The GitHub repository UtrechtUniversity/insects contains a labelled image folder "dataset" with 26 categories: ant, bee, bee apis, bee bombus, beetle, beetle coccinellidae, beetle oedemeridae, bug, bug graphosoma, fly, fly empididae, fly sarcophagidae, fly small, hfly episyr, hfly eristal, hfly eupeo, hfly myathr, hfly sphaero, hoverfly syrphus, lepi, background non-insect, bird non-insect, dirt non-insect, shadow non-insect, scorpionfly, wasp. Examples follow, each with its label.

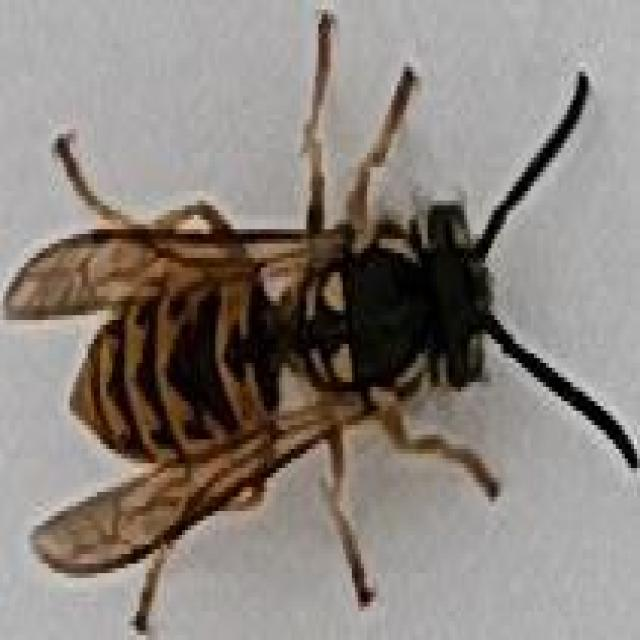
Label: wasp

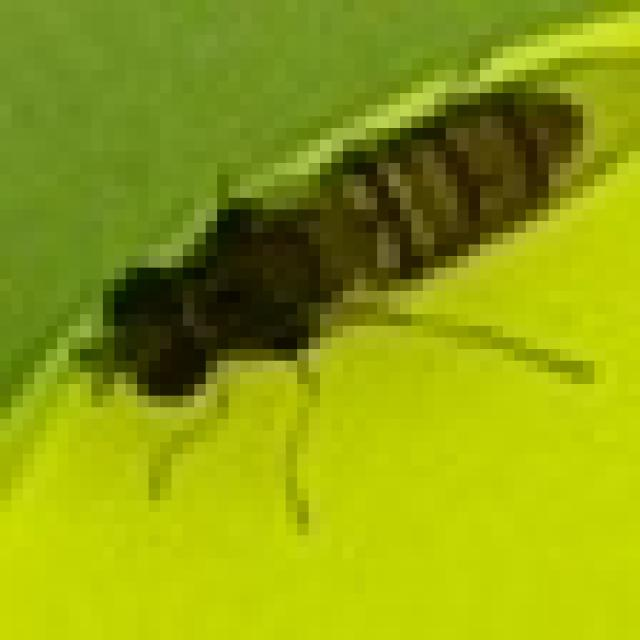
Label: hfly episyr

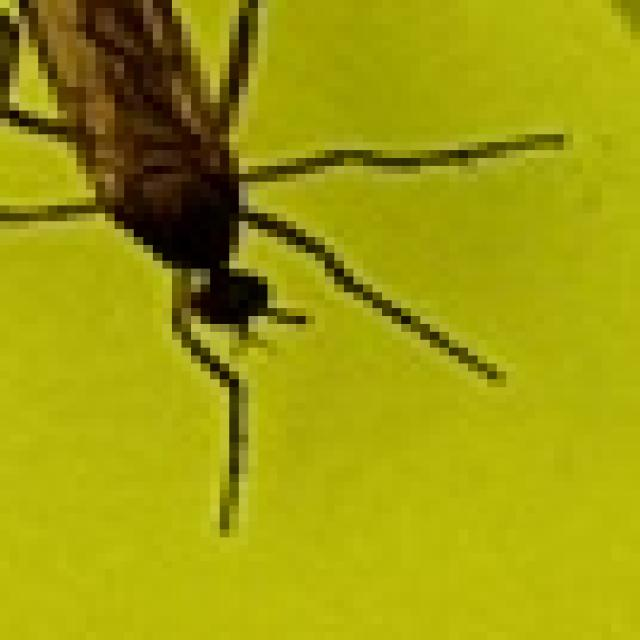
Label: fly empididae

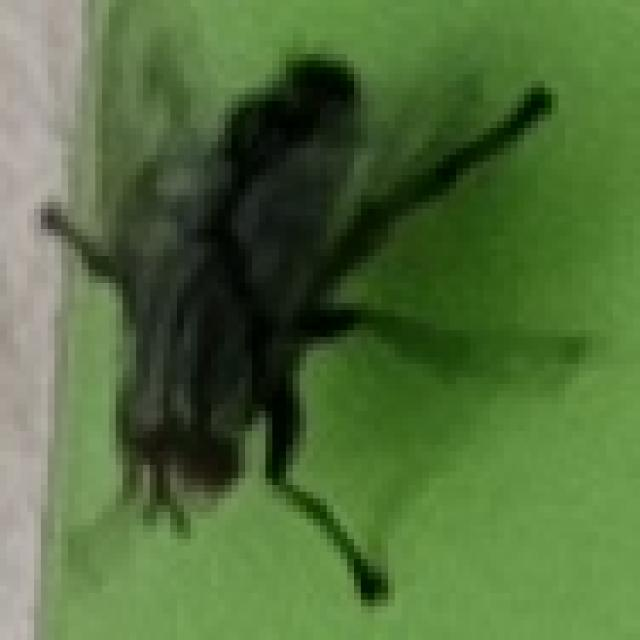
Label: fly sarcophagidae

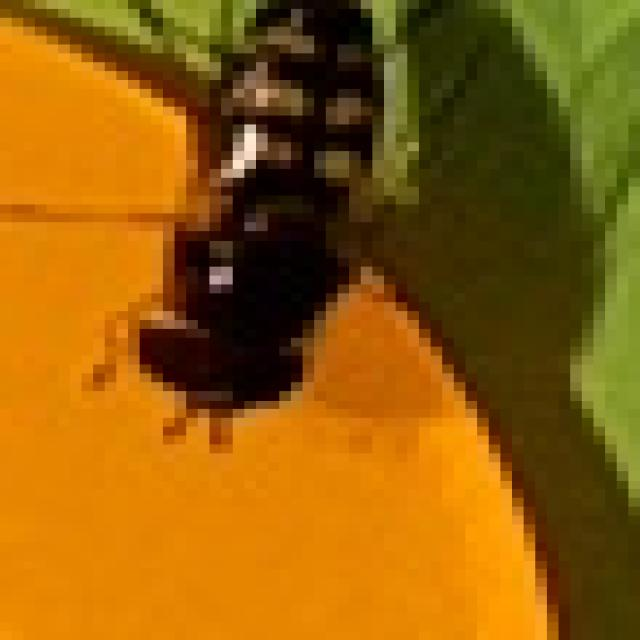
Label: hfly eupeo

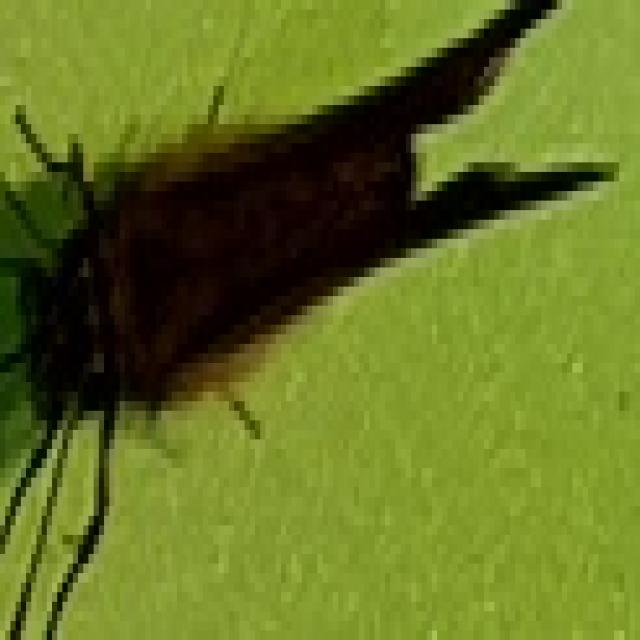
Label: lepi
